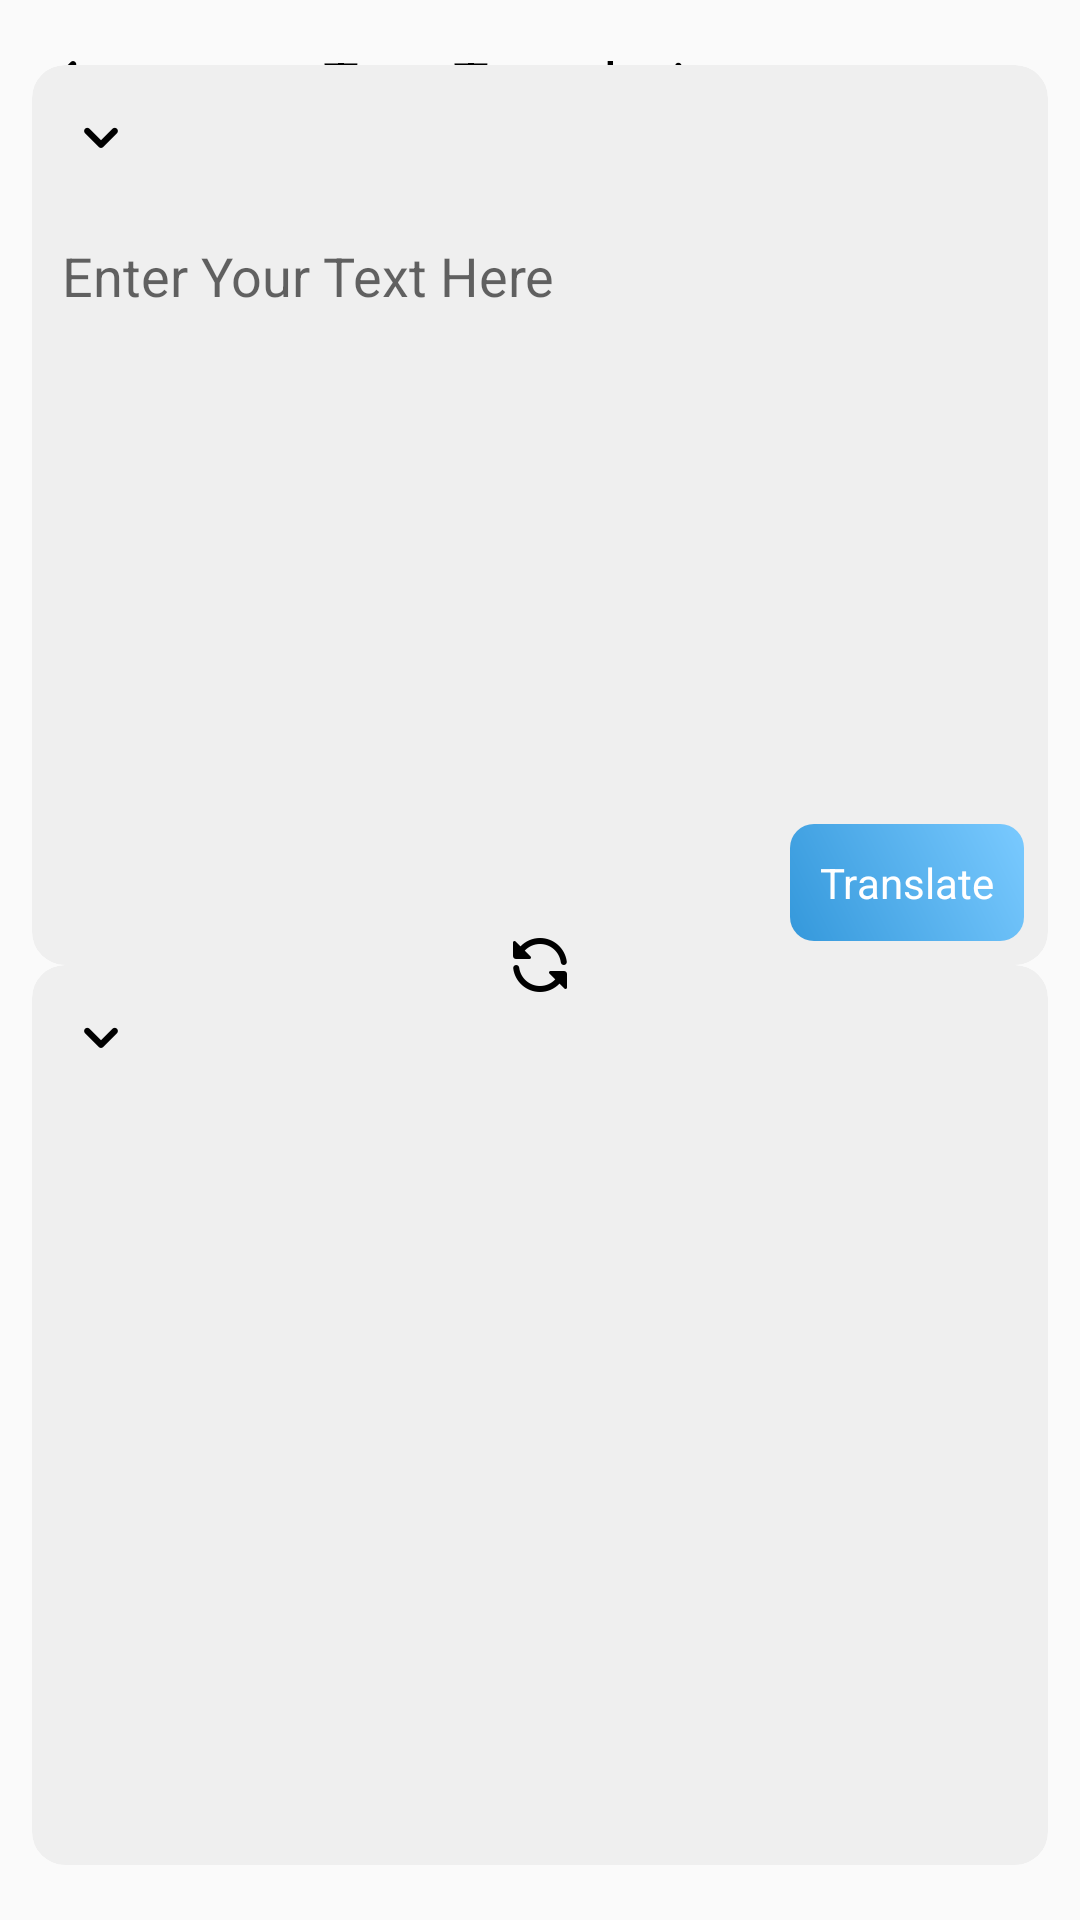

Here is an Android app screen rendered from its layout file. Give the layout XML and the strings, colors and styles it references.
<!-- AndroidManifest.xml: application theme Theme.SmartTranslate -->
<!-- res/layout/activity_text_translate.xml -->
<?xml version="1.0" encoding="utf-8"?>
<androidx.constraintlayout.widget.ConstraintLayout xmlns:android="http://schemas.android.com/apk/res/android"
    xmlns:app="http://schemas.android.com/apk/res-auto"
    xmlns:tools="http://schemas.android.com/tools"
    android:layout_width="match_parent"
    android:layout_height="match_parent"
    tools:context=".MainActivity">

    <androidx.constraintlayout.widget.Guideline
        android:id="@+id/guideline"
        android:layout_width="wrap_content"
        android:layout_height="wrap_content"
        android:orientation="vertical"
        app:layout_constraintGuide_percent="0.03"/>

    <androidx.constraintlayout.widget.Guideline
        android:id="@+id/guideline2"
        android:layout_width="wrap_content"
        android:layout_height="wrap_content"
        android:orientation="vertical"
        app:layout_constraintGuide_percent="0.97"/>

    <androidx.constraintlayout.widget.Guideline
        android:id="@+id/guideline3"
        android:layout_width="wrap_content"
        android:layout_height="wrap_content"
        android:orientation="horizontal"
        app:layout_constraintGuide_percent="0.02"
        app:layout_constraintTop_toTopOf="parent"/>

    <androidx.constraintlayout.widget.Guideline
        android:id="@+id/guideline4"
        android:layout_width="wrap_content"
        android:layout_height="wrap_content"
        android:orientation="horizontal"
        app:layout_constraintGuide_percent="0.98"
        app:layout_constraintTop_toTopOf="parent"/>

    <androidx.appcompat.widget.AppCompatImageView
        android:id="@+id/backBtn"
        android:layout_width="wrap_content"
        android:layout_height="wrap_content"
        android:background="@drawable/back_black"
        android:clickable="true"
        android:focusable="true"
        app:layout_constraintBottom_toBottomOf="@+id/textView2"
        app:layout_constraintEnd_toStartOf="@+id/textView2"
        app:layout_constraintHorizontal_bias="0.048"
        app:layout_constraintStart_toStartOf="@+id/guideline"
        app:layout_constraintTop_toTopOf="@+id/guideline3" />

    <androidx.appcompat.widget.AppCompatTextView
        android:id="@+id/textView2"
        android:layout_width="wrap_content"
        android:layout_height="wrap_content"
        android:text="@string/text_translation"
        android:textColor="@color/black"
        android:textSize="@dimen/smallMedText2"
        app:layout_constraintBottom_toBottomOf="parent"
        app:layout_constraintEnd_toStartOf="@+id/guideline2"
        app:layout_constraintHorizontal_bias="0.497"
        app:layout_constraintStart_toStartOf="@+id/guideline"
        app:layout_constraintTop_toTopOf="@+id/guideline3"
        app:layout_constraintVertical_bias="0.002" />

    <com.google.android.material.card.MaterialCardView
        android:id="@+id/fromTextCard"
        android:layout_width="0dp"
        android:layout_height="@dimen/large3"
        android:backgroundTint="@color/light_grey"
        app:cardCornerRadius="@dimen/small5"
        app:cardElevation="0dp"
        app:layout_constraintBottom_toTopOf="@+id/toTextCard"
        app:layout_constraintEnd_toStartOf="@+id/guideline2"
        app:layout_constraintHorizontal_bias="1.0"
        app:layout_constraintStart_toStartOf="@+id/guideline"
        app:layout_constraintTop_toBottomOf="@+id/textView2"
        app:layout_constraintVertical_bias="1.0">

        <androidx.appcompat.widget.LinearLayoutCompat
            android:id="@+id/changeFromTextLanguageBtn"
            android:layout_width="wrap_content"
            android:layout_height="wrap_content"
            android:layout_gravity="start|top"
            android:layout_margin="@dimen/small5"
            android:orientation="horizontal"
            android:clickable="true"
            android:focusable="true"
            android:weightSum="10">

            <androidx.appcompat.widget.AppCompatTextView
                android:id="@+id/fromTextLanguage"
                android:layout_width="wrap_content"
                android:layout_height="wrap_content"
                android:layout_gravity="center_vertical"
                android:elevation="0dp"
                android:gravity="center_vertical"
                android:text=""
                android:textSize="@dimen/smallText4"
                android:textAllCaps="false"
                android:textColor="@color/blue_dark" />

            <androidx.appcompat.widget.AppCompatImageView
                android:layout_width="wrap_content"
                android:layout_height="wrap_content"
                android:layout_gravity="center_vertical"
                android:background="@drawable/dropdown_black" />

        </androidx.appcompat.widget.LinearLayoutCompat>

        <androidx.appcompat.widget.AppCompatImageView
            android:id="@+id/deleteTextBtn"
            android:layout_width="@dimen/small8"
            android:layout_height="@dimen/small8"
            android:layout_gravity="end|top"
            android:clickable="true"
            android:focusable="true"
            android:visibility="gone"
            android:layout_margin="@dimen/small5"
            android:background="@drawable/delete" />

        <androidx.appcompat.widget.LinearLayoutCompat
            android:layout_width="match_parent"
            android:layout_height="@dimen/large1"
            android:layout_marginTop="@dimen/medium1">

            <androidx.appcompat.widget.AppCompatEditText
                android:id="@+id/fromTextField"
                android:layout_width="match_parent"
                android:layout_height="wrap_content"
                android:layout_gravity="start"
                android:background="@android:color/transparent"
                android:hint="@string/enter_here"
                android:padding="@dimen/paddingMedium"
                android:text=""
                android:textAlignment="textStart"
                android:textSize="@dimen/smallText5" />

        </androidx.appcompat.widget.LinearLayoutCompat>

        <androidx.appcompat.widget.AppCompatTextView
            android:id="@+id/translateBtn"
            android:layout_width="wrap_content"
            android:layout_height="wrap_content"
            android:layout_gravity="end|bottom"
            android:layout_margin="@dimen/small4"
            android:background="@drawable/background_1"
            android:elevation="0dp"
            android:padding="@dimen/paddingMedium"
            android:text="@string/translate"
            android:clickable="true"
            android:focusable="true"
            android:textAllCaps="false"
            android:textColor="@color/white" />

    </com.google.android.material.card.MaterialCardView>


    <com.google.android.material.card.MaterialCardView
        android:id="@+id/toTextCard"
        android:layout_width="0dp"
        android:layout_height="@dimen/large3"
        android:backgroundTint="@color/light_grey"
        app:cardCornerRadius="@dimen/small5"
        app:cardElevation="0dp"
        app:layout_constraintBottom_toTopOf="@+id/guideline4"
        app:layout_constraintEnd_toStartOf="@+id/guideline2"
        app:layout_constraintHorizontal_bias="0.0"
        app:layout_constraintStart_toStartOf="@+id/guideline"
        app:layout_constraintTop_toBottomOf="@+id/textView2"
        app:layout_constraintVertical_bias="0.98">

        <androidx.appcompat.widget.AppCompatImageView
            android:id="@+id/copyToText"
            android:layout_width="@dimen/small8"
            android:layout_height="@dimen/small8"
            android:layout_gravity="end|top"
            android:layout_margin="@dimen/small5"
            android:visibility="gone"
            android:background="@drawable/copy" />

        <androidx.appcompat.widget.LinearLayoutCompat
            android:id="@+id/changeToLanguageBtn"
            android:layout_width="wrap_content"
            android:layout_height="wrap_content"
            android:layout_gravity="start|top"
            android:clickable="true"
            android:focusable="true"
            android:layout_margin="@dimen/small5"
            android:orientation="horizontal"
            android:weightSum="10">

            <androidx.appcompat.widget.AppCompatTextView
                android:id="@+id/toTextLanguage"
                android:layout_width="wrap_content"
                android:layout_height="wrap_content"
                android:layout_gravity="center_vertical"
                android:elevation="0dp"
                android:gravity="center_vertical"
                android:text=""
                android:textSize="@dimen/smallText4"
                android:textAllCaps="false"
                android:textColor="@color/blue_dark" />

            <androidx.appcompat.widget.AppCompatImageView
                android:layout_width="wrap_content"
                android:layout_height="wrap_content"
                android:layout_gravity="center_vertical"
                android:background="@drawable/dropdown_black" />

        </androidx.appcompat.widget.LinearLayoutCompat>

        <androidx.appcompat.widget.LinearLayoutCompat
            android:layout_width="match_parent"
            android:layout_height="@dimen/large1"
            android:layout_marginTop="@dimen/medium1">

            <androidx.appcompat.widget.AppCompatTextView
                android:id="@+id/toTextField"
                android:layout_width="match_parent"
                android:layout_height="wrap_content"
                android:layout_gravity="start"
                android:background="@android:color/transparent"
                android:padding="@dimen/paddingMedium"
                android:text=""
                android:textColor="@color/black"
                android:textAlignment="textStart"
                android:textSize="@dimen/smallText5" />

        </androidx.appcompat.widget.LinearLayoutCompat>

    </com.google.android.material.card.MaterialCardView>

    <androidx.appcompat.widget.AppCompatImageView
        android:id="@+id/interChangeLanguageBtn"
        android:layout_width="wrap_content"
        android:layout_height="wrap_content"
        android:background="@drawable/rotate_black"
        app:layout_constraintBottom_toTopOf="@+id/toTextCard"
        app:layout_constraintEnd_toStartOf="@+id/guideline2"
        app:layout_constraintStart_toStartOf="@+id/guideline"
        app:layout_constraintTop_toBottomOf="@+id/fromTextCard" />

</androidx.constraintlayout.widget.ConstraintLayout>
<!-- resources referenced by this layout -->
<resources>
  <color name="black">#FF000000</color>
  <color name="blue_dark">#3498DB</color>
  <color name="light_grey">#EFEFEF</color>
  <color name="white">#FFFFFFFF</color>
  <dimen name="large1">200dp</dimen>
  <dimen name="large3">300dp</dimen>
  <dimen name="medium1">48dp</dimen>
  <dimen name="paddingMedium">10dp</dimen>
  <dimen name="small4">8dp</dimen>
  <dimen name="small5">11dp</dimen>
  <dimen name="small8">20dp</dimen>
  <dimen name="smallMedText2">20sp</dimen>
  <dimen name="smallText4">15sp</dimen>
  <dimen name="smallText5">18sp</dimen>
  <!-- drawable back_black: png bitmap (drawable-hdpi, 241 bytes) -->
  <!-- drawable background_1 (drawable-hdpi) -->
  <?xml version="1.0" encoding="UTF-8"?>
  <shape xmlns:android="http://schemas.android.com/apk/res/android">
      <gradient
          android:angle="45"
          android:startColor="@color/blue_dark"
          android:endColor="#7ACAFF"
          android:type="linear" />
      <corners android:radius="@dimen/small4"/>
      <padding android:left="0dp" android:top="0dp" android:right="0dp" android:bottom="0dp" />
  </shape>
  <!-- drawable copy: png bitmap (drawable-hdpi, 263 bytes) -->
  <!-- drawable delete: png bitmap (drawable-hdpi, 332 bytes) -->
  <!-- drawable dropdown_black: png bitmap (drawable-hdpi, 229 bytes) -->
  <!-- drawable rotate_black: png bitmap (drawable-hdpi, 632 bytes) -->
  <string name="enter_here">Enter Your Text Here</string>
  <string name="text_translation">Text Translation</string>
  <string name="translate">Translate</string>
  <style name="Theme.SmartTranslate" parent="Theme.AppCompat.Light.NoActionBar">
          
          <item name="colorPrimary">@color/blue_dark</item>
          <item name="colorPrimaryVariant">@color/blue_light</item>
          <item name="colorOnPrimary">@color/white</item>
          
          <item name="colorSecondary">@color/blue_dark</item>
          <item name="colorSecondaryVariant">@color/blue_light</item>
          <item name="colorOnSecondary">@color/black</item>
          
          <item name="android:statusBarColor">#480A0000</item>
          
      </style>
  <color name="blue_light">#4CB3F8</color>
</resources>
